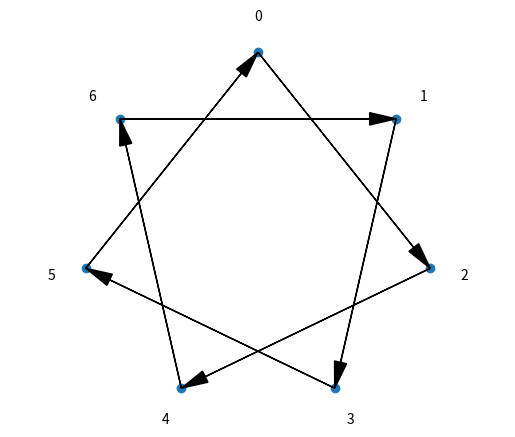

Recreate this plot in Python.
import math
import matplotlib.pyplot as plt
class Graph:

    def __init__(self, edges):
        """
        Jako argument przyjmuje 
        liste wierzcholkow grafu
        """
        assert isinstance(edges, list) # poprawnosc struktury argumentu
        n = len(edges)
        for i in range(n):
            assert isinstance(edges[i], list)
        
        def duplicated(lista):
            x = []
            x.append(lista[0])
            flag = False
            for el in lista:
                for i in range(len(x)):
                    if x[i] == el:
                        flag = True
                if not flag:
                    x.append(el)
                flag = False

            return x

        points = []
        for i in range(n):
            edges[i] = duplicated(edges[i]) #pom. dwoma wierzcholkami wyst. jedna krawedz skierowana
            m = len(edges[i])
            _points = []
            for j in range(m):
                if edges[i][j] != i: # wierzcholki nie moga wskazywac same na siebie
                    _points.append(edges[i][j])
            points.append(_points)

        k = len(points)
        wierzcholki = [i for i in range(k)] # lista istniejacych wierzcholkow
        for i in range(k):
            for j in range(len(points[i])):
                assert points[i][j] in wierzcholki

        self.__edges = points

    def __len__(self):
        return len(self.__edges)
    
    def get_edges(self):
        return self.__edges
    
    def add_vertex(self):
        """
        dodaje do grafu wierzcholek
        """
        self.__edges.append([])
    
    def add_edge(self, v1, v2):
        """
        dodaje do grafu krawedz od v1 do v2
        """
        n = len(self.__edges)
        wierzcholki = [i for i in range(n)]
        assert v1>=0 and v1<self.__edges.__len__()
        assert v2>=0 and v2<self.__edges.__len__()

        if v1 == v2:
            raise Exception("Krawedz nie moze laczyc tych samych punktow. ")
        
        if v2 in self.__edges[v1]:
            raise Exception("Podana krawedz juz wystepuje. ")
        
        self.__edges[v1].append(v2)
    
    def plot(self):
        """
        rysuje graf
        """
        liczba=self.__edges.__len__()
        fig = plt.figure()
        ax = fig.add_subplot(111)

        ax.set_xlim([-1, 1]) # zakres wartości na osi OX
        ax.set_ylim([-1, 1]) # zakres wartości na osi OY
        x=[0]*liczba
        y=[0]*liczba
        for i in range(liczba):
            x[i]=math.sin((2*math.pi*i)/liczba)
            y[i]=math.cos((2*math.pi*i)/liczba)
        
        """
        rysowanie punktów
        """
        plt.scatter(x,y)
        
        """
        podpisywanie punktów
        """
       

        for i in range(liczba):
            ax.text(1.2*x[i], 1.2*y[i], str(i), horizontalalignment="center", verticalalignment="center")
        
        x0 = x[0]; y0 = y[0]; dx = x[4]-x[0]; dy = y[4]-y[0]
        
        """
        rysowanie strzałek
        """
        for i in range(self.__edges.__len__()):
            for j in range(len(self.__edges[i])):
                x0=x[i]
                y0=y[i]
                dx=x[self.__edges[i][j]]-x[i]
                dy=y[self.__edges[i][j]]-y[i]
                plt.arrow(x0, y0, dx, dy, head_width=0.07, head_length=0.15, fc="k",
length_includes_head=True)
        ax.axis("off") # nie rysuj osi
        ax.axis("equal") # OX i OY proporcjonalne
        plt.show()
        


G2 = Graph([[2],[3],[4],[5],[6],[0],[1]])
print(G2.get_edges())
G2.plot()






        





